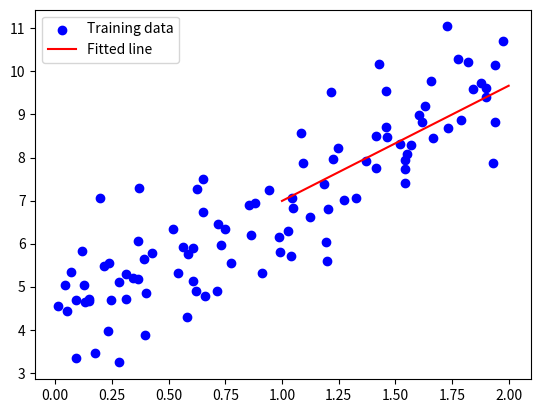

Generate this figure with matplotlib:
# 使用步骤
# 导入数据和库：
import numpy as np
import matplotlib.pyplot as plt

# 生成一些随机数据
np.random.seed(42)
x_train = 2 * np.random.rand(100, 1)
y_train = 4 + 3 * x_train + np.random.randn(100, 1)

print(x_train,y_train)

# 初始化模型参数： 为模型参数赋初始值。假设我们要训练一个简单的线性回归模型 ( y = w x + b ) ，初始参数可以设为0或随机值
w = np.random.randn()
b = np.random.randn()


# 设置学习率和超参数： 设定学习率和其他超参数。例如：
learning_rate = 0.01
num_epochs = 1000

# 定义损失函数： 定义我们要最小化的损失函数，比如均方误差（MSE）。
def compute_loss(y_true, y_pred):
    return np.mean((y_true - y_pred) ** 2)
# 定义梯度计算： 根据损失函数定义梯度的计算方法。
def compute_gradients(x, y, w, b):
    y_pred = w * x + b
    dw = -2 * np.mean(x * (y - y_pred))
    db = -2 * np.mean(y - y_pred)
    return dw, db

# SGD更新步骤： 根据随机选择的样本计算梯度并更新模型参数。以下是循环内的实现方式：
for epoch in range(num_epochs):
    # 随机选择一个样本
    idx = np.random.randint(len(x_train))
    x_sample = x_train[idx]
    y_sample = y_train[idx]

    # 计算梯度
    dw, db = compute_gradients(x_sample, y_sample, w, b)

    # 更新参数
    w = w - learning_rate * dw
    b = b - learning_rate * db

    # 打印损失信息
    if epoch % 100 == 0:
        y_pred = w * x_train + b
        loss = compute_loss(y_train, y_pred)
        print(f'Epoch {epoch}, Loss: {loss}')

# 模型验证和评估： 在训练完成后，可以使用验证集或测试集来评估模型的性能。例如：

# 模型验证和评估
x_test = np.array([[1], [2]])
y_test = 4 + 3 * x_test
y_test_pred = w * x_test + b


y_test_pred = w * x_test + b
test_loss = compute_loss(y_test, y_test_pred)
print(f'Test Loss: {test_loss}')

# 绘制拟合结果
plt.scatter(x_train, y_train, color='blue', label='Training data')
plt.plot(x_test, y_test_pred, color='red', label='Fitted line')
plt.legend()
plt.show()